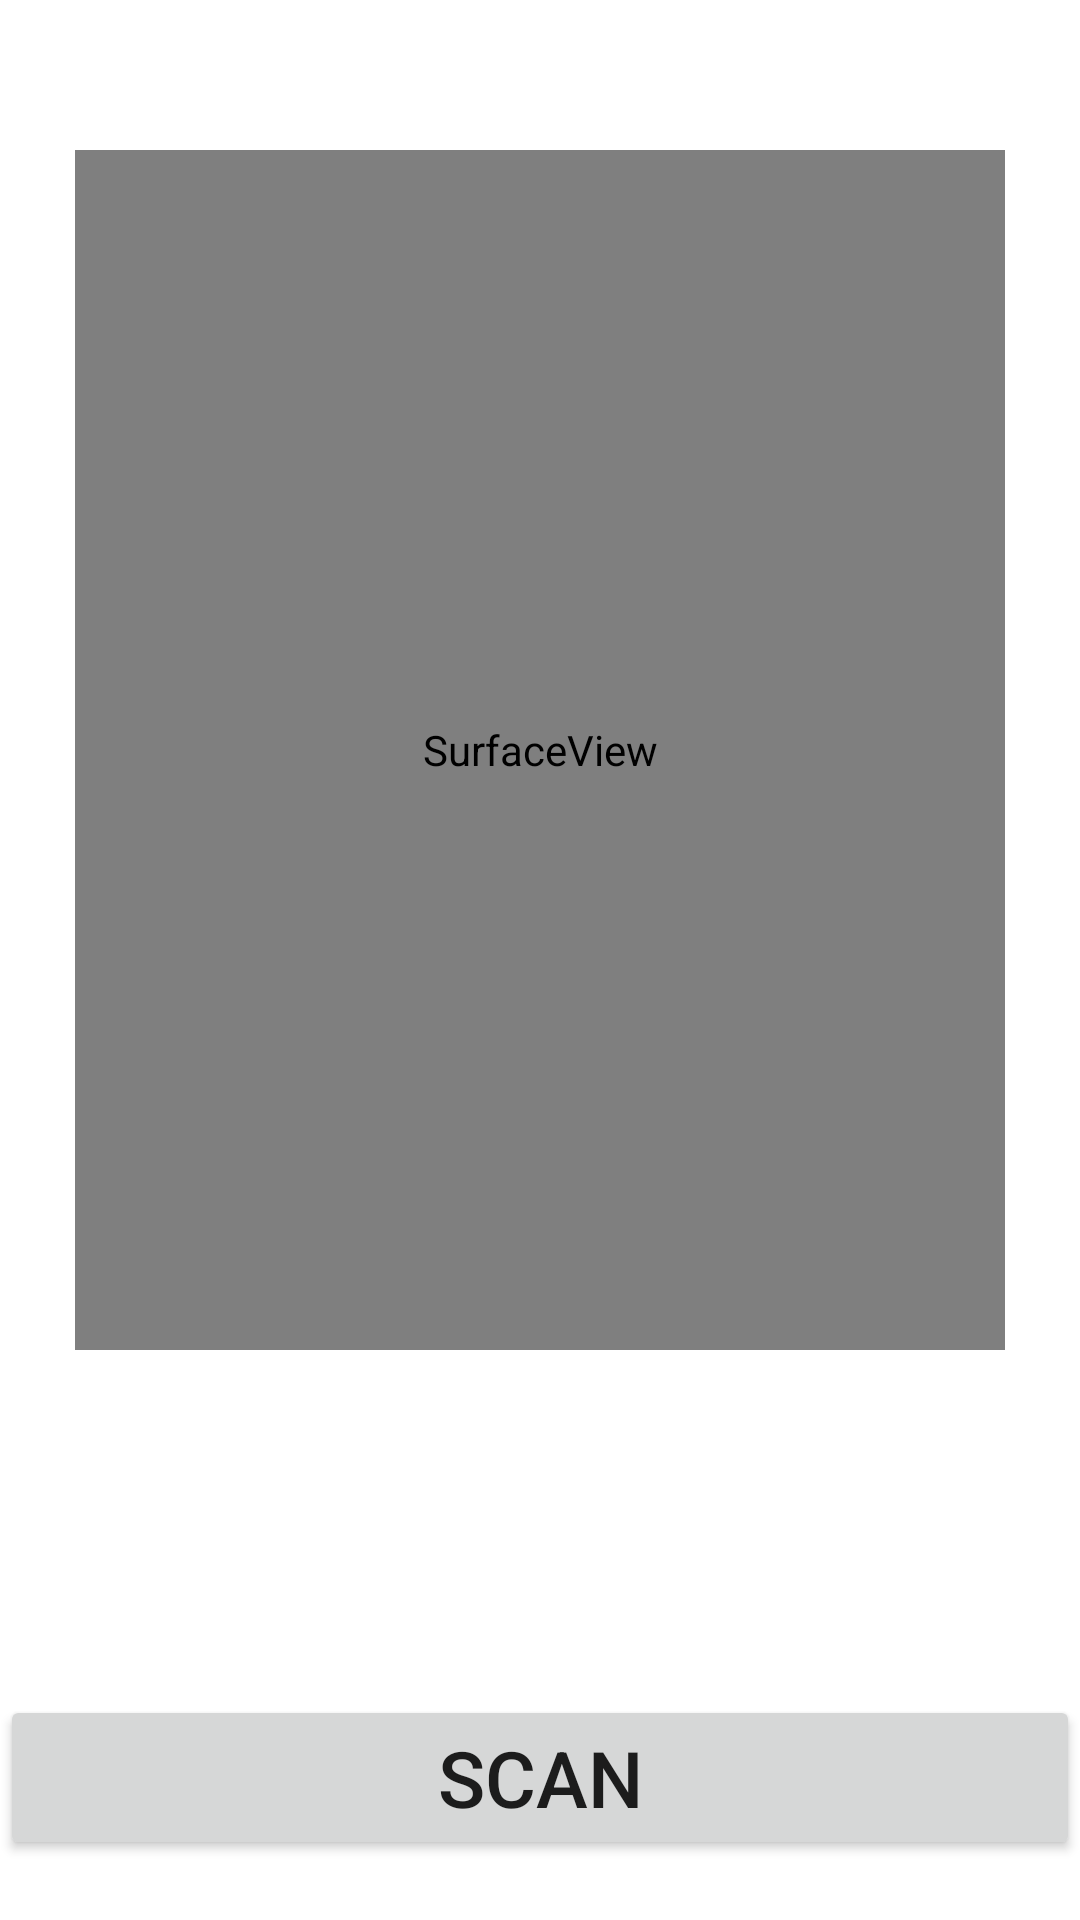

Here is an Android app screen rendered from its layout file. Give the layout XML and the strings, colors and styles it references.
<!-- AndroidManifest.xml: application theme Theme.QRCodeScanner -->
<!-- res/layout/activity_barcode_scan.xml -->
<?xml version="1.0" encoding="utf-8"?>
<LinearLayout xmlns:android="http://schemas.android.com/apk/res/android"
    xmlns:app="http://schemas.android.com/apk/res-auto"
    xmlns:tools="http://schemas.android.com/tools"
    android:layout_width="match_parent"
    android:layout_height="match_parent"
    android:orientation="vertical"
    tools:context=".BarcodeScanActivity">
     <SurfaceView
         android:id="@+id/surfaceView"
         android:layout_width="match_parent"
         android:layout_height="400dp"
         android:layout_marginTop="50dp"
         android:layout_marginLeft="25dp"
         android:layout_marginRight="25dp"
         android:layout_alignParentStart="true"

         />
    <TextView
        android:id="@+id/tvQRDetails"
        android:layout_width="match_parent"
        android:layout_height="wrap_content"
        android:textSize="26sp"
        android:padding="10dp"
        android:layout_marginTop="30dp"
        />
<Button
    android:id="@+id/tvScan"
    android:layout_width="match_parent"
    android:layout_height="wrap_content"
    android:text="SCAN"
    android:textSize="26sp"
    android:padding="10dp"
    android:layout_marginTop="30dp"

    />

</LinearLayout>
<!-- resources referenced by this layout -->
<resources>
  <style name="Theme.QRCodeScanner" parent="Theme.MaterialComponents.DayNight.NoActionBar">
          
          <item name="colorPrimary">#123734</item>
          <item name="colorPrimaryVariant">@color/purple_700</item>
          <item name="colorOnPrimary">@color/white</item>
          
          <item name="colorSecondary">@color/teal_200</item>
          <item name="colorSecondaryVariant">@color/teal_700</item>
          <item name="colorOnSecondary">@color/black</item>
          
          <item name="android:statusBarColor" tools:targetApi="l">?attr/colorPrimaryVariant</item>
          
      </style>
  <color name="purple_700">#FF3700B3</color>
  <color name="white">#FFFFFFFF</color>
  <color name="teal_200">#FF03DAC5</color>
  <color name="teal_700">#FF018786</color>
  <color name="black">#FF000000</color>
</resources>
